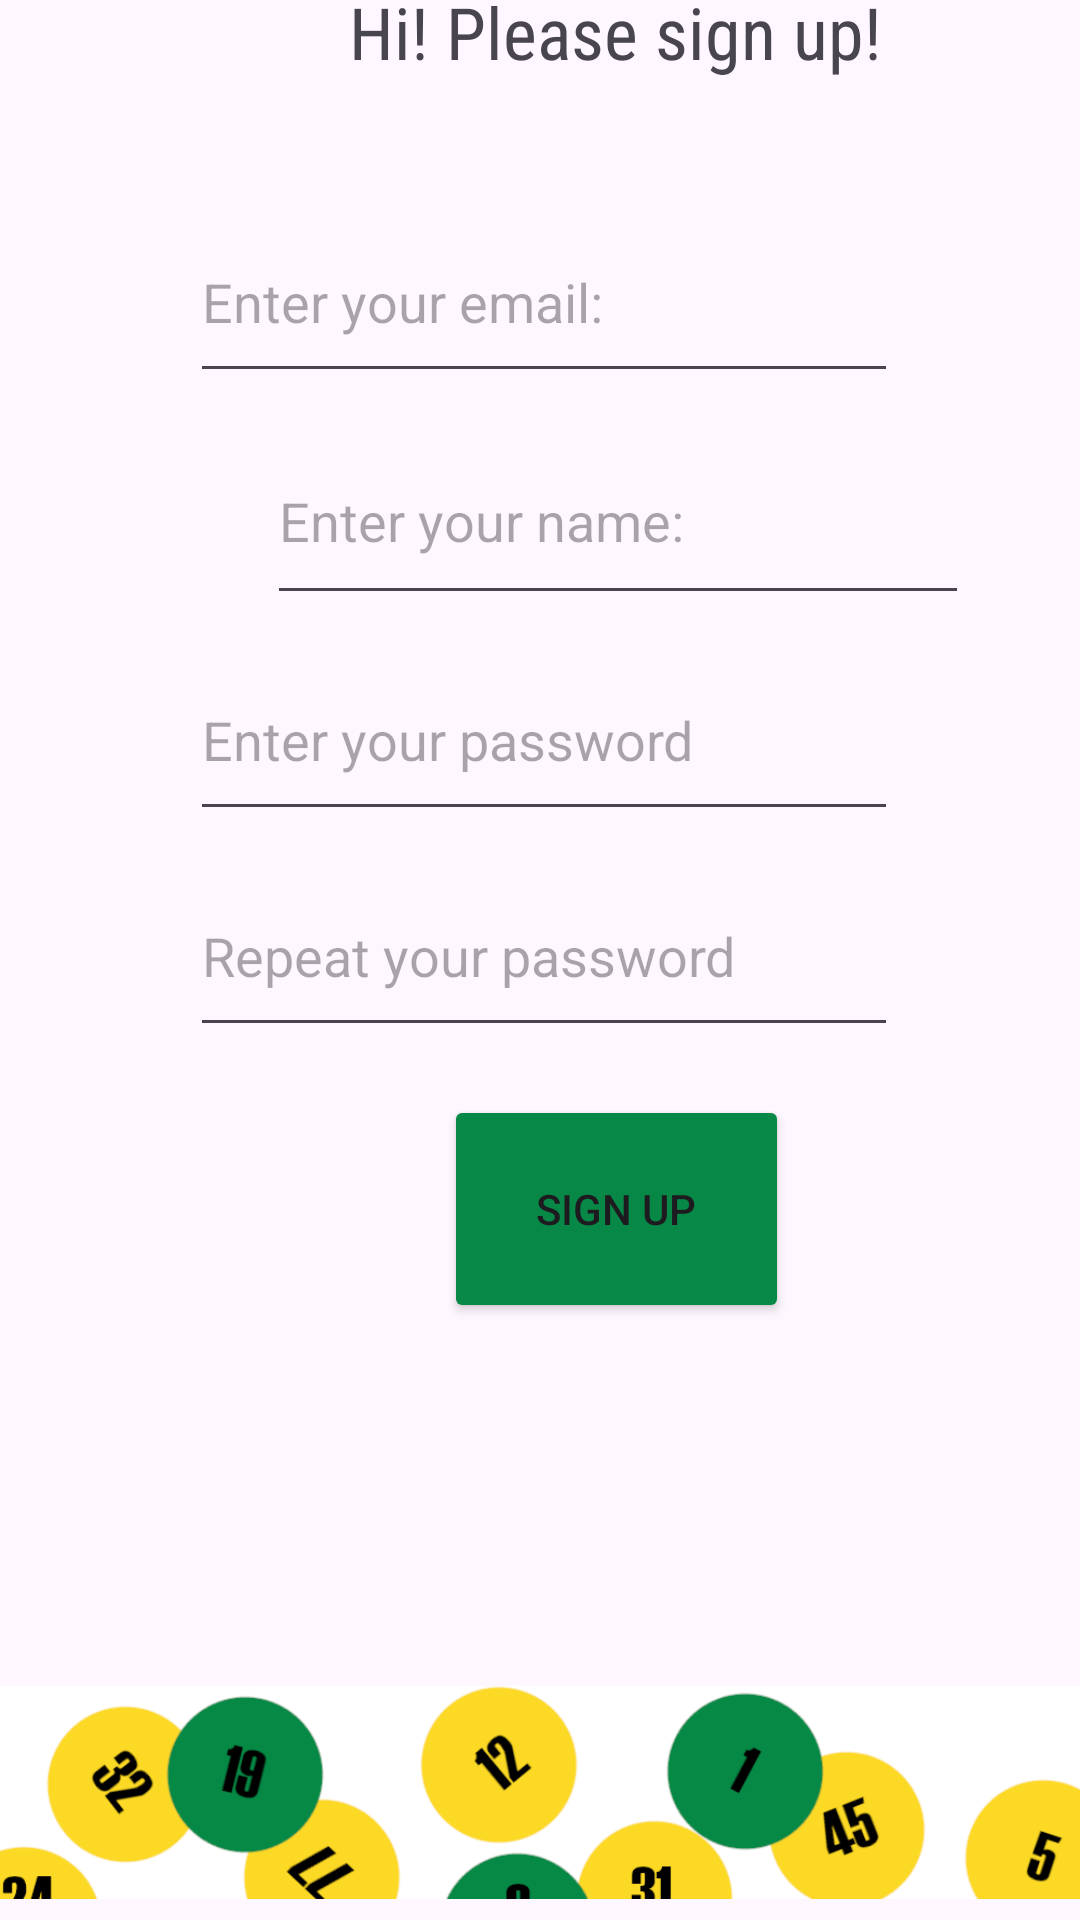

Reconstruct the res/layout file that produces this screen, plus the resources it refers to.
<!-- AndroidManifest.xml: application theme Theme.LottoApp4 -->
<!-- res/layout/activity_register.xml -->
<?xml version="1.0" encoding="utf-8"?>
<androidx.constraintlayout.widget.ConstraintLayout xmlns:android="http://schemas.android.com/apk/res/android"
    xmlns:app="http://schemas.android.com/apk/res-auto"
    xmlns:tools="http://schemas.android.com/tools"
    android:layout_width="match_parent"
    android:layout_height="match_parent"
    tools:context=".RegisterActivity">

    <TextView
        android:id="@+id/WelcomeRegText"
        android:layout_width="386dp"
        android:layout_height="57dp"
        android:layout_marginStart="12dp"
        android:layout_marginTop="50dp"
        android:layout_marginEnd="13dp"
        android:layout_marginBottom="8dp"
        android:fontFamily="sans-serif-condensed"
        android:text="Hi! Please sign up!"
        android:textAlignment="center"
        android:textSize="24sp"
        app:layout_constraintBottom_toTopOf="@+id/RegEmailText"
        app:layout_constraintEnd_toEndOf="parent"
        app:layout_constraintHorizontal_bias="0.0"
        app:layout_constraintStart_toStartOf="parent"
        app:layout_constraintTop_toTopOf="parent" />

    <ImageView
        android:id="@+id/imageView3"
        android:layout_width="wrap_content"
        android:layout_height="wrap_content"
        app:layout_constraintBottom_toBottomOf="parent"
        app:layout_constraintEnd_toEndOf="parent"
        app:layout_constraintHorizontal_bias="0.0"
        app:layout_constraintStart_toStartOf="parent"
        app:layout_constraintTop_toBottomOf="@+id/registerUserButton"
        app:srcCompat="@drawable/podstawkazielonatlo" />

    <EditText
        android:id="@+id/RegEmailText"
        android:layout_width="236dp"
        android:layout_height="64dp"
        android:layout_marginStart="80dp"
        android:layout_marginTop="8dp"
        android:layout_marginEnd="80dp"
        android:ems="10"
        android:hint="Enter your email:"
        android:inputType="textEmailAddress"
        app:layout_constraintBottom_toTopOf="@+id/nameEditText"
        app:layout_constraintEnd_toEndOf="parent"
        app:layout_constraintHorizontal_bias="0.466"
        app:layout_constraintStart_toStartOf="parent"
        app:layout_constraintTop_toBottomOf="@+id/WelcomeRegText" />

    <EditText
        android:id="@+id/RegPassText"
        android:layout_width="236dp"
        android:layout_height="64dp"
        android:layout_marginStart="80dp"
        android:layout_marginTop="8dp"
        android:layout_marginEnd="80dp"
        android:ems="10"
        android:hint="Enter your password"
        android:inputType="textPassword"
        app:layout_constraintBottom_toTopOf="@+id/RegPassText2"
        app:layout_constraintEnd_toEndOf="parent"
        app:layout_constraintHorizontal_bias="0.466"
        app:layout_constraintStart_toStartOf="parent"
        app:layout_constraintTop_toBottomOf="@+id/nameEditText" />

    <EditText
        android:id="@+id/RegPassText2"
        android:layout_width="236dp"
        android:layout_height="64dp"
        android:layout_marginStart="80dp"
        android:layout_marginTop="8dp"
        android:layout_marginEnd="80dp"
        android:layout_marginBottom="8dp"
        android:ems="10"
        android:hint="Repeat your password"
        android:inputType="textPassword"
        app:layout_constraintBottom_toTopOf="@+id/registerUserButton"
        app:layout_constraintEnd_toEndOf="parent"
        app:layout_constraintHorizontal_bias="0.466"
        app:layout_constraintStart_toStartOf="parent"
        app:layout_constraintTop_toBottomOf="@+id/RegPassText"
        app:layout_constraintVertical_bias="1.0" />

    <Button
        android:id="@+id/registerUserButton"
        android:layout_width="115dp"
        android:layout_height="76dp"
        android:layout_marginStart="148dp"
        android:layout_marginTop="8dp"
        android:layout_marginEnd="148dp"
        android:layout_marginBottom="58dp"
        android:backgroundTint="@color/victory_green"
        android:text="Sign up"
        android:textColorHighlight="@color/victory_green"
        android:textColorLink="@color/victory_green"
        app:layout_constraintBottom_toTopOf="@+id/imageView3"
        app:layout_constraintEnd_toEndOf="parent"
        app:layout_constraintHorizontal_bias="0.0"
        app:layout_constraintStart_toStartOf="parent"
        app:layout_constraintTop_toBottomOf="@+id/RegPassText2" />

    <EditText
        android:id="@+id/nameEditText"
        android:layout_width="234dp"
        android:layout_height="66dp"
        android:layout_marginStart="89dp"
        android:layout_marginTop="8dp"
        android:layout_marginEnd="88dp"
        android:ems="10"
        android:hint="Enter your name:"
        android:inputType="text"
        app:layout_constraintBottom_toTopOf="@+id/RegPassText"
        app:layout_constraintEnd_toEndOf="parent"
        app:layout_constraintHorizontal_bias="0.0"
        app:layout_constraintStart_toStartOf="parent"
        app:layout_constraintTop_toBottomOf="@+id/RegEmailText"
        app:layout_constraintVertical_bias="0.0" />

</androidx.constraintlayout.widget.ConstraintLayout>
<!-- resources referenced by this layout -->
<resources>
  <color name="victory_green">#078846</color>
  <!-- drawable podstawkazielonatlo: png bitmap (drawable, 37917 bytes) -->
  <style name="Theme.LottoApp4" parent="Base.Theme.LottoApp4" />
  <style name="Base.Theme.LottoApp4" parent="Theme.Material3.DayNight.NoActionBar">
          
          
      </style>
</resources>
